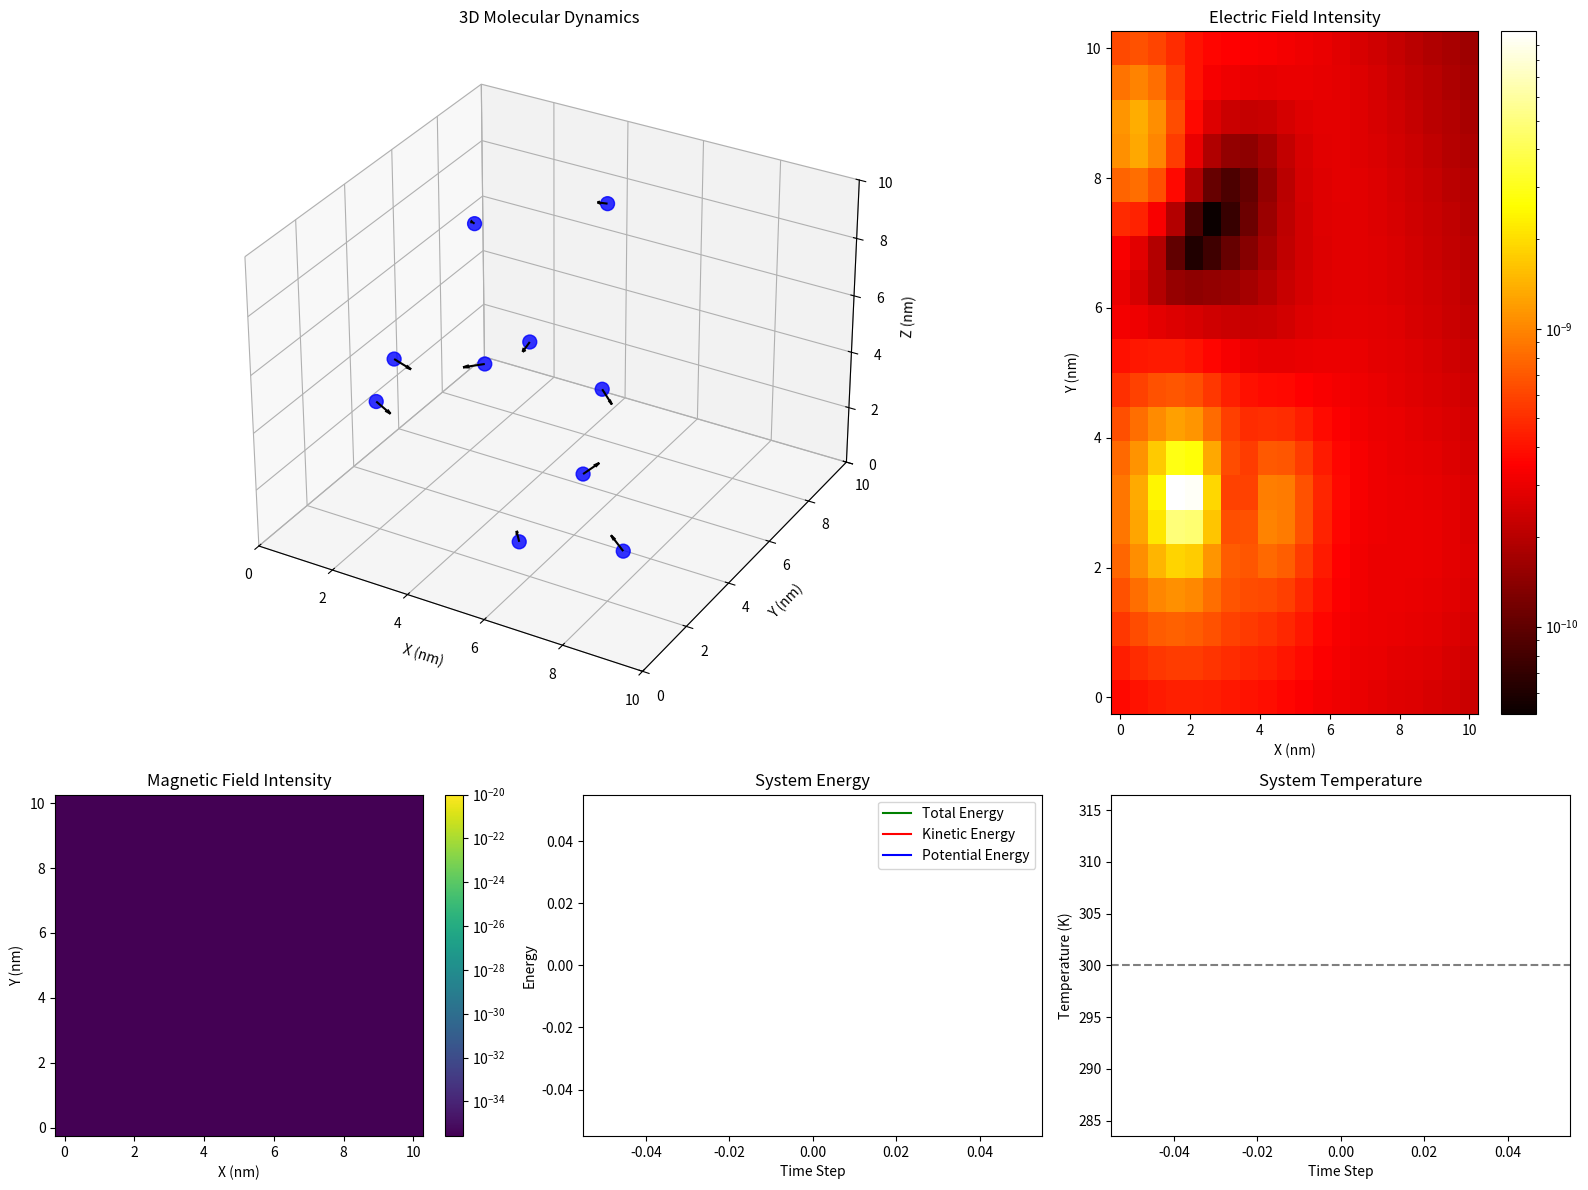

Here is the Python script that generated this plot:
import numpy as np
import matplotlib.pyplot as plt
from matplotlib.animation import FuncAnimation
from matplotlib.colors import LogNorm
import matplotlib.gridspec as gridspec
import time

class MolecularDynamicsSimulation:
    """
    Erweiterte Molekulardynamik-Simulation mit elektrischen und magnetischen Feldeffekten.
    Verbessert mit:
     - Objektorientierter Struktur
     - Physikalisch realistischeren Konstanten
     - Performanceoptimierungen
     - Besserer Visualisierung
     - Temperaturkontrolle
    """
    
    # Physikalische Konstanten (in angemessenen Einheiten für Nanoskala)
    BOLTZMANN = 1.38064852e-23  # J/K
    VACUUM_PERMITTIVITY = 8.854e-12  # F/m
    VACUUM_PERMEABILITY = 4 * np.pi * 1e-7  # T·m/A
    ELEMENTARY_CHARGE = 1.602e-19  # C
    
    def __init__(self, 
                 num_molecules=5, 
                 box_size=10.0,  # nm
                 temperature=300,  # K
                 time_step=0.01,  # ps
                 charge_type='uniform',  # 'uniform', 'alternating', 'random'
                 boundary_condition='periodic',  # 'periodic', 'reflective', 'absorbing'
                 initial_config='random'):  # 'random', 'grid', 'cluster'
        
        self.num_molecules = num_molecules
        self.box_size = box_size
        self.temperature = temperature
        self.time_step = time_step
        self.charge_type = charge_type
        self.boundary_condition = boundary_condition
        
        # Initialisiere Zufallsgenerator für reproduzierbare Ergebnisse
        np.random.seed(42)
        
        # Initialisiere Positionen und Geschwindigkeiten
        self.initialize_configuration(initial_config)
        
        # Speichere Trajektorien für Analyse
        self.trajectories = [self.positions.copy()]
        self.energies = []
        self.temperatures = []
        
        # Performance-Tracking
        self.last_fps = 0
        self.t_start = time.time()
        self.frame_count = 0
    
    def initialize_configuration(self, config_type):
        """Initialisiere Positionen und Geschwindigkeiten basierend auf der gewählten Konfiguration"""
        if config_type == 'random':
            self.positions = np.random.uniform(0, self.box_size, (self.num_molecules, 3))
            
        elif config_type == 'grid':
            # Erzeuge ein regelmäßiges Gitter
            n = int(np.ceil(self.num_molecules**(1/3)))
            spacing = self.box_size / (n + 1)
            grid_positions = []
            
            for i in range(1, n+1):
                for j in range(1, n+1):
                    for k in range(1, n+1):
                        if len(grid_positions) < self.num_molecules:
                            grid_positions.append([i * spacing, j * spacing, k * spacing])
            
            self.positions = np.array(grid_positions)
            
        elif config_type == 'cluster':
            # Erzeuge ein zentrales Cluster mit etwas Abstand
            center = np.array([self.box_size/2, self.box_size/2, self.box_size/2])
            self.positions = center + np.random.normal(0, self.box_size/10, (self.num_molecules, 3))
            self.positions = np.clip(self.positions, 0, self.box_size)
        
        # Initialisiere Ladungen
        if self.charge_type == 'uniform':
            self.charges = np.ones(self.num_molecules) * self.ELEMENTARY_CHARGE
        elif self.charge_type == 'alternating':
            self.charges = np.array([self.ELEMENTARY_CHARGE if i % 2 == 0 else -self.ELEMENTARY_CHARGE 
                                     for i in range(self.num_molecules)])
        elif self.charge_type == 'random':
            self.charges = np.random.choice([self.ELEMENTARY_CHARGE, -self.ELEMENTARY_CHARGE], 
                                           size=self.num_molecules)
        
        # Setze Startgeschwindigkeiten entsprechend der Maxwell-Boltzmann-Verteilung
        self.initialize_velocities()
    
    def initialize_velocities(self):
        """Initialisiere Geschwindigkeiten entsprechend der gewünschten Temperatur"""
        # Erzeuge zufällige Geschwindigkeiten (normalverteilt)
        self.velocities = np.random.normal(0, 1, (self.num_molecules, 3))
        
        # Berechne kinetische Energie und aktuelle Temperatur
        kinetic_energy = 0.5 * np.sum(self.velocities**2)
        current_temp = kinetic_energy / (1.5 * self.num_molecules * self.BOLTZMANN)
        
        # Skaliere Geschwindigkeiten, um die gewünschte Temperatur zu erreichen
        scaling_factor = np.sqrt(self.temperature / current_temp)
        self.velocities *= scaling_factor
        
        # Entferne Gesamtimpuls des Systems
        self.velocities -= np.mean(self.velocities, axis=0)
    
    def electric_field(self, position1, position2, charge):
        """Berechne das elektrische Feld an position1 aufgrund einer Ladung bei position2"""
        r = position1 - position2
        r_mag = np.linalg.norm(r)
        
        if r_mag < 1e-10:  # Vermeidet Division durch Null
            return np.zeros(3)
            
        # Verwende Coulomb-Gesetz mit realistischen Konstanten
        return charge / (4 * np.pi * self.VACUUM_PERMITTIVITY * r_mag**3) * r
    
    def magnetic_field(self, position, source_position, source_velocity, charge):
        """Berechne das Magnetfeld an position aufgrund einer bewegten Ladung"""
        r = position - source_position
        r_mag = np.linalg.norm(r)
        
        if r_mag < 1e-10:
            return np.zeros(3)
            
        # Magnetfeld eines bewegten Ladungsträgers (Biot-Savart-Gesetz)
        return (self.VACUUM_PERMEABILITY / (4 * np.pi)) * (charge * np.cross(source_velocity, r) / r_mag**3)
    
    def calculate_electric_forces(self):
        """Berechne die elektrischen Kräfte zwischen allen Molekülpaaren (optimiert)"""
        forces = np.zeros_like(self.positions)
        
        # Verwende vektorisierte Operationen für mehr Performance
        for i in range(self.num_molecules):
            # Berechne alle Vektoren von i zu anderen Molekülen auf einmal
            r_vectors = self.positions - self.positions[i]
            
            # Wende Minimum-Image-Konvention für periodische Randbedingungen an
            if self.boundary_condition == 'periodic':
                r_vectors -= np.round(r_vectors / self.box_size) * self.box_size
                
            # Berechne Abstände
            r_magnitudes = np.linalg.norm(r_vectors, axis=1)
            r_magnitudes[i] = np.inf  # Vermeide Selbstwechselwirkung
            
            # Berechne Kraftbeiträge (vektorisiert)
            force_magnitudes = self.charges[i] * self.charges / (4 * np.pi * self.VACUUM_PERMITTIVITY * r_magnitudes**3)
            force_magnitudes[i] = 0  # Keine Kraft auf sich selbst
            
            # Berechne Kraftvektoren
            force_vectors = force_magnitudes[:, np.newaxis] * r_vectors
            forces[i] = np.sum(force_vectors, axis=0)
        
        return forces
    
    def calculate_lorentz_forces(self):
        """Berechne die Lorentz-Kräfte aufgrund der Magnetfelder der bewegten Ladungen"""
        lorentz_forces = np.zeros_like(self.positions)
        
        for i in range(self.num_molecules):
            total_B_field = np.zeros(3)
            
            # Summiere Magnetfelder von allen anderen Teilchen
            for j in range(self.num_molecules):
                if i != j:
                    r_ij = self.positions[i] - self.positions[j]
                    
                    # Minimum-Image-Konvention für periodische Randbedingungen
                    if self.boundary_condition == 'periodic':
                        r_ij -= np.round(r_ij / self.box_size) * self.box_size
                        
                    total_B_field += self.magnetic_field(self.positions[i], self.positions[j], 
                                                         self.velocities[j], self.charges[j])
            
            # Berechne Lorentz-Kraft: F = q(v × B)
            lorentz_forces[i] = self.charges[i] * np.cross(self.velocities[i], total_B_field)
            
        return lorentz_forces
    
    def apply_boundary_conditions(self):
        """Wende die gewählten Randbedingungen auf die Positionen und Geschwindigkeiten an"""
        if self.boundary_condition == 'periodic':
            # Periodische Randbedingungen (Teilchen erscheinen auf der gegenüberliegenden Seite)
            self.positions = self.positions % self.box_size
            
        elif self.boundary_condition == 'reflective':
            # Reflektierende Randbedingungen (Teilchen prallen ab)
            for dim in range(3):
                # Finde Teilchen, die den Rand überschritten haben
                lower_bound = self.positions[:, dim] < 0
                upper_bound = self.positions[:, dim] > self.box_size
                
                # Reflektiere Positionen
                self.positions[lower_bound, dim] = -self.positions[lower_bound, dim]
                self.positions[upper_bound, dim] = 2*self.box_size - self.positions[upper_bound, dim]
                
                # Kehre Geschwindigkeiten um
                self.velocities[lower_bound, dim] = -self.velocities[lower_bound, dim]
                self.velocities[upper_bound, dim] = -self.velocities[upper_bound, dim]
                
        elif self.boundary_condition == 'absorbing':
            # Absorbierende Randbedingungen (Teilchen werden gestoppt am Rand)
            for dim in range(3):
                # Finde Teilchen, die den Rand überschritten haben
                lower_bound = self.positions[:, dim] < 0
                upper_bound = self.positions[:, dim] > self.box_size
                
                # Setze auf Rand
                self.positions[lower_bound, dim] = 0
                self.positions[upper_bound, dim] = self.box_size
                
                # Setze Geschwindigkeit auf Null
                self.velocities[lower_bound, dim] = 0
                self.velocities[upper_bound, dim] = 0
    
    def velocity_verlet_integration(self, forces):
        """Implementiert den Velocity-Verlet-Algorithmus für genauere Zeitintegration"""
        # Aktualisiere Positionen mit aktuellen Geschwindigkeiten und Kräften
        self.positions += self.velocities * self.time_step + 0.5 * forces * self.time_step**2
        
        # Anwenden der Randbedingungen
        self.apply_boundary_conditions()
        
        # Berechne Kräfte an neuen Positionen
        new_forces = self.calculate_electric_forces() + self.calculate_lorentz_forces()
        
        # Aktualisiere Geschwindigkeiten mit gemittelten Kräften
        self.velocities += 0.5 * (forces + new_forces) * self.time_step
        
        return new_forces
    
    def apply_thermostat(self, target_temp=None):
        """Einfacher Berendsen-Thermostat zur Temperaturkontrolle"""
        if target_temp is None:
            target_temp = self.temperature
            
        # Berechne aktuelle kinetische Energie und Temperatur
        kinetic_energy = 0.5 * np.sum(np.sum(self.velocities**2, axis=1))
        current_temp = kinetic_energy / (1.5 * self.num_molecules * self.BOLTZMANN)
        
        # Skalierungsfaktor (mit Relaxationszeit)
        coupling = 0.1  # Relaxationsparameter
        scaling_factor = np.sqrt(1 + coupling * (target_temp / current_temp - 1))
        
        # Skaliere Geschwindigkeiten
        self.velocities *= scaling_factor
        
        # Speichere Temperatur für Analyse
        self.temperatures.append(current_temp)
        
        return current_temp
    
    def calculate_system_energy(self):
        """Berechne die Gesamtenergie des Systems (kinetisch + potentiell)"""
        # Kinetische Energie
        kinetic_energy = 0.5 * np.sum(self.velocities**2)
        
        # Potentielle Energie (Coulomb-Wechselwirkung)
        potential_energy = 0
        for i in range(self.num_molecules):
            for j in range(i+1, self.num_molecules):
                r_ij = self.positions[j] - self.positions[i]
                
                # Minimum-Image-Konvention
                if self.boundary_condition == 'periodic':
                    r_ij -= np.round(r_ij / self.box_size) * self.box_size
                    
                r_mag = np.linalg.norm(r_ij)
                potential_energy += self.charges[i] * self.charges[j] / (4 * np.pi * self.VACUUM_PERMITTIVITY * r_mag)
        
        total_energy = kinetic_energy + potential_energy
        self.energies.append(total_energy)
        
        return total_energy, kinetic_energy, potential_energy
    
    def step_simulation(self):
        """Führe einen Simulationsschritt aus"""
        # Berechne Kräfte
        forces = self.calculate_electric_forces() + self.calculate_lorentz_forces()
        
        # Führe Zeitintegration durch
        self.velocity_verlet_integration(forces)
        
        # Optional: Temperaturkontrolle
        current_temp = self.apply_thermostat()
        
        # Speichern der Trajektorie
        self.trajectories.append(self.positions.copy())
        
        # Berechne Energie für Analyse
        total_energy, kinetic, potential = self.calculate_system_energy()
        
        # Performance-Tracking
        self.frame_count += 1
        elapsed = time.time() - self.t_start
        if elapsed > 1.0:  # Update FPS jede Sekunde
            self.last_fps = self.frame_count / elapsed
            self.frame_count = 0
            self.t_start = time.time()
        
        return {
            'positions': self.positions,
            'velocities': self.velocities,
            'temperature': current_temp,
            'energy': {'total': total_energy, 'kinetic': kinetic, 'potential': potential},
            'fps': self.last_fps
        }
    
    def run_simulation(self, steps):
        """Führe die Simulation für eine bestimmte Anzahl von Schritten aus"""
        results = []
        for _ in range(steps):
            results.append(self.step_simulation())
        return results
    
    # Visualisierungsmethoden
    def calculate_field_grid(self, resolution=20):
        """Berechne Felder auf einem Gitter für Visualisierung"""
        x = np.linspace(0, self.box_size, resolution)
        y = np.linspace(0, self.box_size, resolution)
        z = self.box_size / 2  # Mittelebene
        
        X, Y = np.meshgrid(x, y)
        E_field = np.zeros((resolution, resolution, 3))
        B_field = np.zeros((resolution, resolution, 3))
        
        for i in range(resolution):
            for j in range(resolution):
                point = np.array([X[i, j], Y[i, j], z])
                
                # Berechne elektrisches Feld an diesem Punkt
                e_total = np.zeros(3)
                b_total = np.zeros(3)
                
                for k in range(self.num_molecules):
                    r = point - self.positions[k]
                    
                    # Minimum-Image-Konvention
                    if self.boundary_condition == 'periodic':
                        r -= np.round(r / self.box_size) * self.box_size
                        
                    # Summiere Feldbeiträge
                    e_total += self.electric_field(point, self.positions[k], self.charges[k])
                    b_total += self.magnetic_field(point, self.positions[k], self.velocities[k], self.charges[k])
                
                E_field[i, j] = e_total
                B_field[i, j] = b_total
        
        # Berechne Feldstärken
        E_magnitude = np.linalg.norm(E_field, axis=2)
        B_magnitude = np.linalg.norm(B_field, axis=2)
        
        return {
            'X': X, 
            'Y': Y, 
            'E_field': E_field, 
            'B_field': B_field,
            'E_magnitude': E_magnitude,
            'B_magnitude': B_magnitude
        }
    
    def setup_visualization(self):
        """Richtet die Visualisierung für die Simulation ein"""
        # Erstelle Figure mit Grid-Layout
        fig = plt.figure(figsize=(16, 12))
        gs = gridspec.GridSpec(2, 3, height_ratios=[2, 1])
        
        # 3D-Darstellung
        ax_3d = fig.add_subplot(gs[0, 0:2], projection='3d')
        ax_3d.set_xlim(0, self.box_size)
        ax_3d.set_ylim(0, self.box_size)
        ax_3d.set_zlim(0, self.box_size)
        ax_3d.set_xlabel('X (nm)')
        ax_3d.set_ylabel('Y (nm)')
        ax_3d.set_zlabel('Z (nm)')
        ax_3d.set_title('3D Molecular Dynamics')
        
        # Farbgebung basierend auf Ladung
        colors = ['red' if q < 0 else 'blue' for q in self.charges]
        sizes = np.abs(self.charges) / self.ELEMENTARY_CHARGE * 100  # Größe proportional zur Ladung
        
        # Scatter-Plot für Moleküle
        scatter = ax_3d.scatter(
            self.positions[:, 0], 
            self.positions[:, 1], 
            self.positions[:, 2],
            c=colors,
            s=sizes,
            alpha=0.8
        )
        
        # Felder in der XY-Ebene
        field_data = self.calculate_field_grid()
        
        # Elektrisches Feld
        ax_efield = fig.add_subplot(gs[0, 2])
        ax_efield.set_title('Electric Field Intensity')
        ax_efield.set_xlabel('X (nm)')
        ax_efield.set_ylabel('Y (nm)')
        efield_plot = ax_efield.pcolormesh(
            field_data['X'], 
            field_data['Y'], 
            field_data['E_magnitude'],
            cmap='hot',
            norm=LogNorm(vmin=max(field_data['E_magnitude'].min(), 1e-20), vmax=field_data['E_magnitude'].max())
        )
        plt.colorbar(efield_plot, ax=ax_efield)
        
        # Magnetfeld
        ax_bfield = fig.add_subplot(gs[1, 0])
        ax_bfield.set_title('Magnetic Field Intensity')
        ax_bfield.set_xlabel('X (nm)')
        ax_bfield.set_ylabel('Y (nm)')
        bfield_plot = ax_bfield.pcolormesh(
            field_data['X'], 
            field_data['Y'], 
            field_data['B_magnitude'],
            cmap='viridis',
            norm=LogNorm(vmin=max(field_data['B_magnitude'].min(), 1e-20), vmax=field_data['B_magnitude'].max())
        )
        plt.colorbar(bfield_plot, ax=ax_bfield)
        
        # Graph für Energie
        ax_energy = fig.add_subplot(gs[1, 1])
        ax_energy.set_title('System Energy')
        ax_energy.set_xlabel('Time Step')
        ax_energy.set_ylabel('Energy')
        energy_line, = ax_energy.plot([], [], 'g-', label='Total Energy')
        kinetic_line, = ax_energy.plot([], [], 'r-', label='Kinetic Energy')
        potential_line, = ax_energy.plot([], [], 'b-', label='Potential Energy')
        ax_energy.legend()
        
        # Graph für Temperatur
        ax_temp = fig.add_subplot(gs[1, 2])
        ax_temp.set_title('System Temperature')
        ax_temp.set_xlabel('Time Step')
        ax_temp.set_ylabel('Temperature (K)')
        temp_line, = ax_temp.plot([], [], 'r-')
        ax_temp.axhline(y=self.temperature, color='k', linestyle='--', alpha=0.5)
        
        plt.tight_layout()
        
        # Vektoren für Geschwindigkeiten im 3D-Plot
        quiver = ax_3d.quiver(
            self.positions[:, 0], 
            self.positions[:, 1], 
            self.positions[:, 2],
            self.velocities[:, 0], 
            self.velocities[:, 1], 
            self.velocities[:, 2],
            color='black',
            length=0.5,
            normalize=True
        )
        
        # Trajektorien (vorerst leere Linien)
        trajectory_lines = []
        for i in range(self.num_molecules):
            line, = ax_3d.plot([], [], [], 'k-', alpha=0.3)
            trajectory_lines.append(line)
        
        # Statustext
        status_text = ax_3d.text2D(0.02, 0.95, "", transform=ax_3d.transAxes)
        
        # Daten für Energie- und Temperaturplots
        energy_data = {'time': [], 'total': [], 'kinetic': [], 'potential': []}
        temp_data = {'time': [], 'temp': []}
        
        return {
            'fig': fig,
            'ax_3d': ax_3d,
            'ax_efield': ax_efield,
            'ax_bfield': ax_bfield,
            'ax_energy': ax_energy,
            'ax_temp': ax_temp,
            'scatter': scatter,
            'quiver': quiver,
            'efield_plot': efield_plot,
            'bfield_plot': bfield_plot,
            'energy_line': energy_line,
            'kinetic_line': kinetic_line,
            'potential_line': potential_line,
            'temp_line': temp_line,
            'trajectory_lines': trajectory_lines,
            'status_text': status_text,
            'energy_data': energy_data,
            'temp_data': temp_data
        }
    
    def animate(self, frame, viz_elements):
        """Aktualisiere die Visualisierung für jeden Frame"""
        # Simulationsschritt ausführen
        sim_data = self.step_simulation()
        
        # Aktualisiere 3D-Molekülpositionen
        viz_elements['scatter']._offsets3d = (
            sim_data['positions'][:, 0],
            sim_data['positions'][:, 1],
            sim_data['positions'][:, 2]
        )
        
        # Aktualisiere Geschwindigkeitsvektoren
        viz_elements['quiver'].remove()
        viz_elements['quiver'] = viz_elements['ax_3d'].quiver(
            sim_data['positions'][:, 0],
            sim_data['positions'][:, 1],
            sim_data['positions'][:, 2],
            sim_data['velocities'][:, 0],
            sim_data['velocities'][:, 1],
            sim_data['velocities'][:, 2],
            color='black',
            length=0.5,
            normalize=True
        )
        
        # Aktualisiere Trajektorien
        max_trail_length = 50  # Maximale Länge der angezeigten Trajektorie
        for i, line in enumerate(viz_elements['trajectory_lines']):
            # Nur die letzten max_trail_length Punkte für bessere Performance anzeigen
            start_idx = max(0, len(self.trajectories) - max_trail_length)
            traj_data = np.array([traj[i] for traj in self.trajectories[start_idx:]])
            line.set_data(traj_data[:, 0], traj_data[:, 1])
            line.set_3d_properties(traj_data[:, 2])
        
        # Aktualisiere Felder (jedes 5. Frame für bessere Performance)
        if frame % 5 == 0:
            field_data = self.calculate_field_grid()
            
            viz_elements['efield_plot'].set_array(field_data['E_magnitude'].ravel())
            viz_elements['bfield_plot'].set_array(field_data['B_magnitude'].ravel())
            
            # Aktualisiere Colorbars mit LogNorm
            viz_elements['efield_plot'].set_norm(LogNorm(
                vmin=max(field_data['E_magnitude'].min(), 1e-20),
                vmax=field_data['E_magnitude'].max())
            )
            viz_elements['bfield_plot'].set_norm(LogNorm(
                vmin=max(field_data['B_magnitude'].min(), 1e-20),
                vmax=field_data['B_magnitude'].max())
            )
        
        # Aktualisiere Energie-Plots
        viz_elements['energy_data']['time'].append(frame)
        viz_elements['energy_data']['total'].append(sim_data['energy']['total'])
        viz_elements['energy_data']['kinetic'].append(sim_data['energy']['kinetic'])
        viz_elements['energy_data']['potential'].append(sim_data['energy']['potential'])
        
        viz_elements['energy_line'].set_data(
            viz_elements['energy_data']['time'], 
            viz_elements['energy_data']['total']
        )
        viz_elements['kinetic_line'].set_data(
            viz_elements['energy_data']['time'], 
            viz_elements['energy_data']['kinetic']
        )
        viz_elements['potential_line'].set_data(
            viz_elements['energy_data']['time'], 
            viz_elements['energy_data']['potential']
        )
        
        # Automatisches Skalieren der Achsen
        viz_elements['ax_energy'].relim()
        viz_elements['ax_energy'].autoscale_view()
        
        # Aktualisiere Temperatur-Plot
        viz_elements['temp_data']['time'].append(frame)
        viz_elements['temp_data']['temp'].append(sim_data['temperature'])
        
        viz_elements['temp_line'].set_data(
            viz_elements['temp_data']['time'], 
            viz_elements['temp_data']['temp']
        )
        
        # Automatisches Skalieren der Achsen
        viz_elements['ax_temp'].relim()
        viz_elements['ax_temp'].autoscale_view()
        
        # Aktualisiere Status-Text
        status_text = (
            f"Time: {frame * self.time_step:.2f} ps\n"
            f"Temp: {sim_data['temperature']:.1f} K\n"
            f"FPS: {sim_data['fps']:.1f}"
        )
        viz_elements['status_text'].set_text(status_text)
        
        # Rotiere die 3D-Ansicht langsam für bessere räumliche Wahrnehmung
        viz_elements['ax_3d'].view_init(
            elev=30,
            azim=frame % 360
        )
        
        return (
            viz_elements['scatter'],
            viz_elements['quiver'],
            *viz_elements['trajectory_lines'],
            viz_elements['energy_line'],
            viz_elements['kinetic_line'],
            viz_elements['potential_line'],
            viz_elements['temp_line'],
            viz_elements['status_text']
        )
    
    def run_animation(self, frames=200, interval=50):
        """Führe die Simulation mit Animation aus"""
        viz_elements = self.setup_visualization()
        
        ani = FuncAnimation(
            viz_elements['fig'],
            self.animate,
            frames=frames,
            interval=interval,
            blit=False,
            fargs=(viz_elements,)
        )
        
        plt.tight_layout()
        plt.show()
        
        return ani


# Beispiel für die Verwendung der verbesserten Simulation
if __name__ == "__main__":
    sim = MolecularDynamicsSimulation(num_molecules=10, box_size=10.0, temperature=300, time_step=0.01)
    sim.run_animation(frames=200, interval=50)
